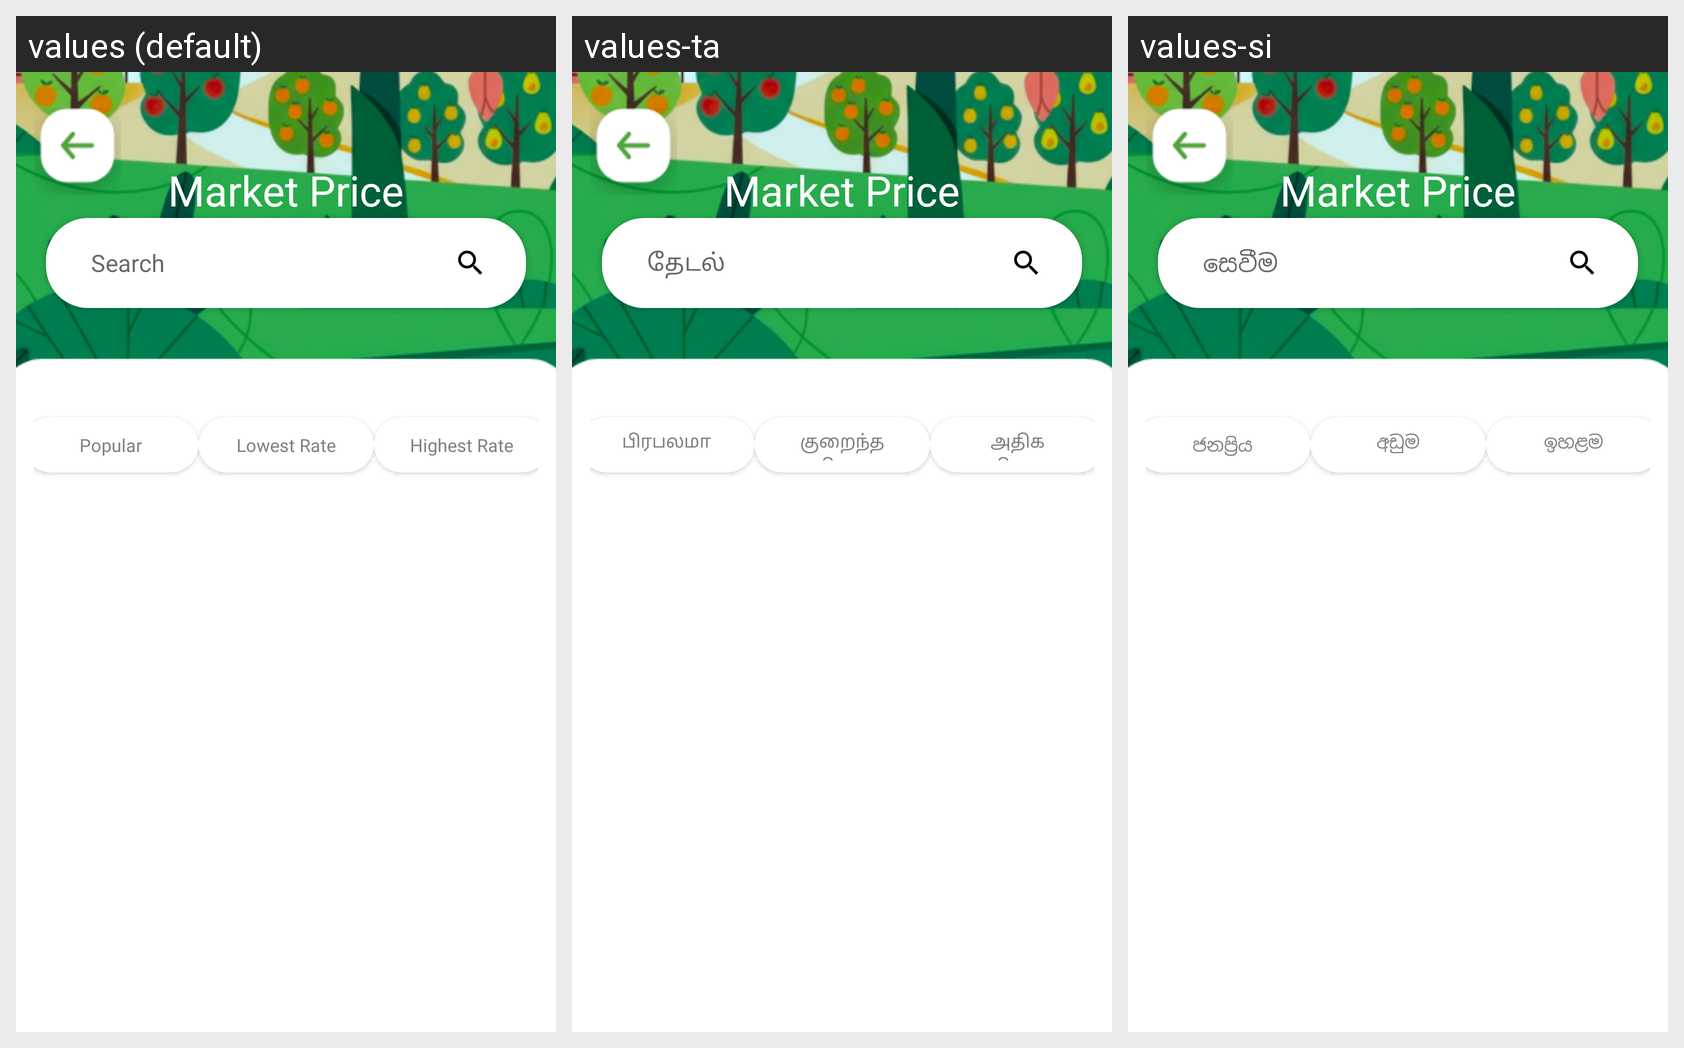

Locale-by-locale string values for the Android screen shown in this grid:
Android screen res/layout/activity_price_list.xml rendered under 3 locales, left to right: values (default), values-ta, values-si. Device: Nexus 5 (rendered at 1080×1920; each locale shown at half size, 540×960, under a caption strip naming it); theme Theme.App.
Strings drawn on this screen, with the default value and each locale's value (text and hints the layout hard-codes, and strings that could not be matched under every locale, appear in the picture but are not listed):

search
  values: Search
  values-ta: தேடல்
  values-si: සෙවීම

btn_popular
  values: Popular
  values-ta: பிரபலமானது
  values-si: ජනප්‍රිය

btn_lowest
  values: Lowest Rate
  values-ta: குறைந்த விலை
  values-si: අඩුම අනුපාතය

btn_highest
  values: Highest Rate
  values-ta: அதிக விலை
  values-si: ඉහළම අනුපාතය
